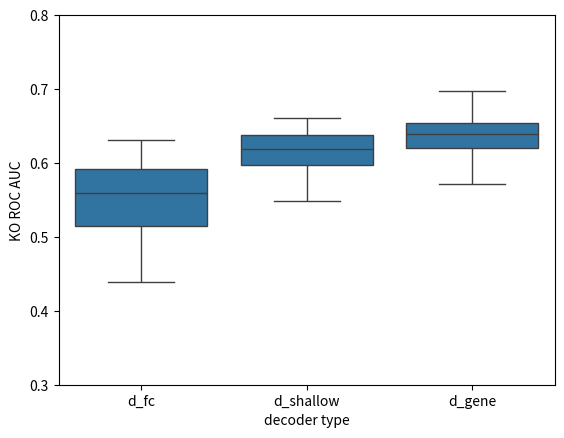

Generate this figure with matplotlib:
import numpy as np
from scipy.stats import ttest_1samp, ttest_ind
import matplotlib.pyplot as plt
import seaborn as sns
import pandas as pd

#KO ROC AUC DATA

tffc_fc = [0.5437530384054449, 0.49491243739471574, 0.6001684548507082, 0.6159342460797504, 0.5950356694667104, 0.5253925902477078, 0.5919266034301479, 0.5260030977603419, 0.5576760014019061, 0.5959570835830007, 0.5317916134356876, 0.5959062079569478] 

tffc_shallow = [0.563441905687895, 0.660591740059468, 0.6232264191473245, 0.6283705102260008, 0.5958044567048422, 0.6046624684853761, 0.5717289798871692, 0.6146623554284293, 0.5520627239940757, 0.5972063628449652, 0.6585454093226758, 0.6122316310725713]

tffc_genefc = [0.6190037421849386, 0.6621575787724276, 0.5801630281172626, 0.614679313970447, 0.6017682106477032, 0.6369797967236097, 0.6527116708686165, 0.6432657629648053, 0.6935647985890493, 0.6716882793863268, 0.6430396490712371, 0.6239330250647251]


shallow_fc = [0.6006772111112368, 0.5699822500593549, 0.5050762569106059, 0.6312534623689953, 0.5516896360696882, 0.5973872539598194, 0.5784106454421092, 0.514934822670179, 0.5746345434195205, 0.49950254943414996, 0.5659856869905371, 0.5602989225672972]

shallow_shallow = [0.596624119569027, 0.6202982442256164, 0.6364540819210638, 0.6314456591785281, 0.594939571061944, 0.6165164893556886, 0.5883200868277353, 0.5485918757278041, 0.6340516218019016, 0.653497416648766, 0.6043967846604336, 0.6285231371041594]

shallow_genefc = [0.6674373381872448, 0.6367028072039886, 0.6567647624108264, 0.6703542074142744, 0.6175170433347278, 0.6252784027314556, 0.6462391606652271, 0.6299702660229958, 0.5909543136878046, 0.673570677550282, 0.593729861731354, 0.6503431278334899]


fc_fc= [0.438960554431267, 0.5820680376705749, 0.5137872946603205, 0.4792031746390657, 0.5496715695695922, 0.5941594781291337, 0.5760477552543216, 0.526364879990051, 0.5143130094628664, 0.5843291766062565, 0.5152005064951216, 0.5123740828255191]

fc_shallow = [0.6057138980904682, 0.6296254423353043, 0.6199081977592114, 0.6147528009858567, 0.645905642672214, 0.6396253292783576, 0.6499191642830494, 0.6450181456399587, 0.6437462549886378, 0.6071779855513222, 0.5751659110694056, 0.6411798622966389]

fc_genefc = [0.6659280279476772, 0.5719211766967021, 0.6272625521475167, 0.6431244417813252, 0.6430396490712371, 0.6206939435393608, 0.6174096392352828, 0.6967925744197352, 0.6260358842749094, 0.6429096335824355, 0.6267255316502922, 0.6424574057952991]


auc_dict = {'tf_fc':tffc_fc,'tf_shallow':tffc_shallow,'tf_gene':tffc_genefc, 'shallow_fc':shallow_fc, 'shallow_shallow':shallow_shallow, 'shallow_gene':shallow_genefc,'fc_fc':fc_fc,'fc_shallow':fc_shallow,'fc_gene':fc_genefc}

decoder = ['d_fc','d_shallow','d_gene']

fc_df = pd.concat([pd.DataFrame({'d_fc':fc_fc}),pd.DataFrame({'d_shallow':fc_shallow}),pd.DataFrame({'d_gene':fc_genefc})],axis=1)

fc_df = fc_df.melt(value_vars=decoder,value_name='AUC',var_name='decoder').dropna()
fc_df['encoder'] = 'e_fc'

shallow_df = pd.concat([pd.DataFrame({'d_fc':shallow_fc}),pd.DataFrame({'d_shallow':shallow_shallow}),pd.DataFrame({'d_gene':shallow_genefc})],axis=1)
shallow_df = shallow_df.melt(value_vars=decoder,value_name='AUC',var_name='decoder').dropna()
shallow_df['encoder'] = 'e_shallow'

tffc_df = pd.concat([pd.DataFrame({'d_fc':tffc_fc}),pd.DataFrame({'d_shallow':tffc_shallow}),pd.DataFrame({'d_gene':tffc_genefc})],axis=1)
tffc_df = tffc_df.melt(value_vars=decoder,value_name='AUC',var_name='decoder').dropna()
tffc_df['encoder'] = 'e_tf'


df = pd.concat([fc_df,shallow_df,tffc_df],axis=0)

fig,ax = plt.subplots()
sns.boxplot(x='encoder',y='AUC',data=df,hue='decoder',ax=ax)
ax.set_ylim(0.3, 0.8)
plt.ylabel('KO ROC AUC')
plt.savefig('model_auc_boxplot.png')

print()
print("MODEL PVALUES")
keys = list(auc_dict.keys())
for i,key in enumerate(keys):
    for j in keys[i+1:]:
        if key != j:
            stat, pval = ttest_ind(auc_dict[key],auc_dict[j])
            if pval <0.05:
                print(key,j,'pval',pval)

plt.clf()
enc_df = df.drop(columns=['decoder'])
fig,ax = plt.subplots()
sns.boxplot(x='encoder',y='AUC',data=enc_df,ax=ax)
ax.set_ylim(0.3, 0.8)
plt.ylabel('KO ROC AUC')
plt.xlabel('encoder type')
plt.savefig('enc_model_auc_boxplot.png')

print()
print("ENCODER PVALUES")
enc_keys = list(set(list(enc_df['encoder'])))
for i,key in enumerate(enc_keys):
    for j in enc_keys[i+1:]:
        if key != j:
            stat, pval = ttest_ind(enc_df[enc_df['encoder'] == key]["AUC"],enc_df[enc_df['encoder'] == j]["AUC"])
            if pval <0.05:
                print(key,j,'pval',pval)

plt.clf()
dec_df = df.drop(columns=['encoder'])
fig,ax = plt.subplots()
sns.boxplot(x='decoder',y='AUC',data=dec_df,ax=ax)
ax.set_ylim(0.3, 0.8)
plt.ylabel('KO ROC AUC')
plt.xlabel('decoder type')
plt.savefig('dec_model_auc_boxplot.png')

print()
print("DECODER PVALUES")
dec_keys = list(set(list(dec_df['decoder'])))
for i,key in enumerate(dec_keys):
    for j in dec_keys[i+1:]:
        if key != j:
            stat, pval = ttest_ind(dec_df[dec_df['decoder'] == key]["AUC"],dec_df[dec_df['decoder'] == j]["AUC"])
            if pval <0.05:
                print(key,j,'pval',pval)
